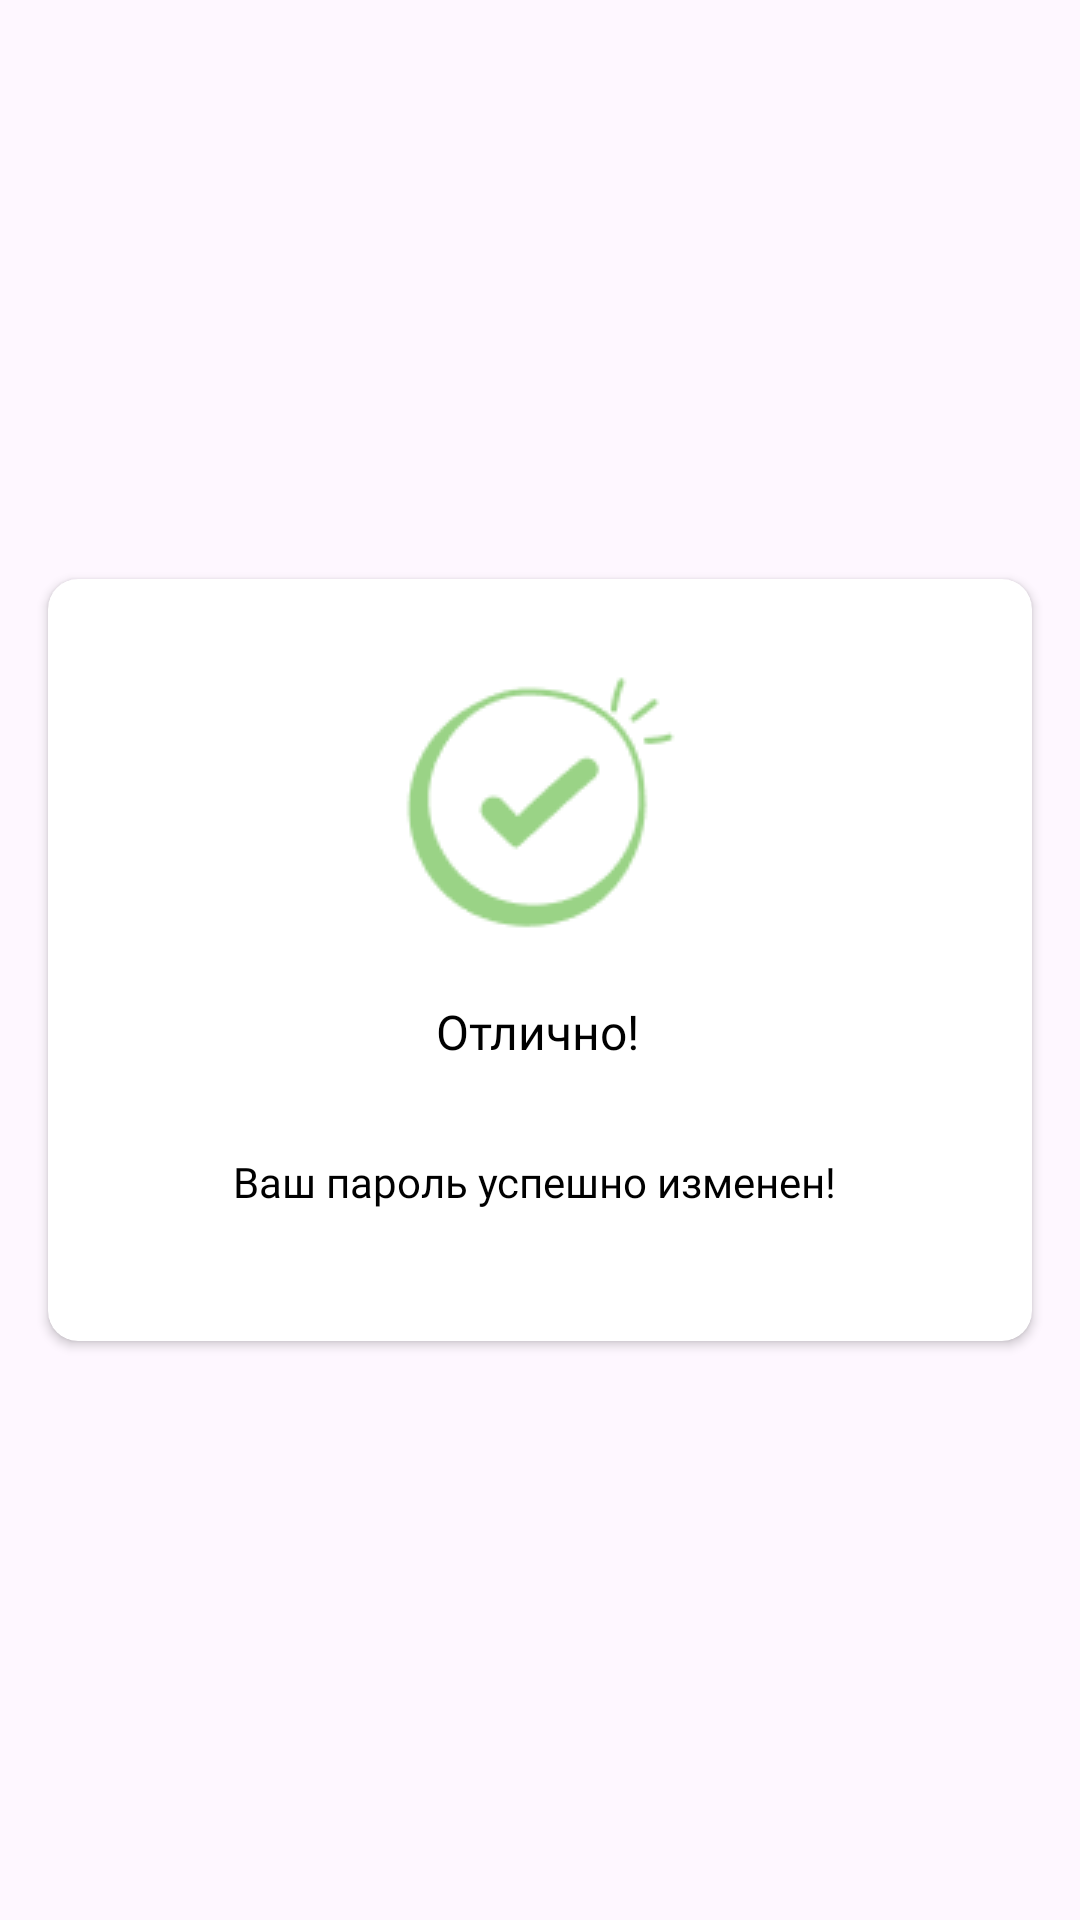

Reconstruct the res/layout file that produces this screen, plus the resources it refers to.
<!-- AndroidManifest.xml: application theme Theme.NeoQuizApp -->
<!-- res/layout/dialog_password_changed.xml -->
<?xml version="1.0" encoding="utf-8"?>
<androidx.constraintlayout.widget.ConstraintLayout
    xmlns:android="http://schemas.android.com/apk/res/android"
    xmlns:app="http://schemas.android.com/apk/res-auto"
    xmlns:tools="http://schemas.android.com/tools"
    android:layout_width="match_parent"
    android:layout_height="match_parent">

<androidx.cardview.widget.CardView
    android:layout_width="328dp"
    android:layout_height="254dp"
    app:cardCornerRadius="10dp"
    android:layout_gravity="center"
    app:layout_constraintBottom_toBottomOf="parent"
    app:layout_constraintEnd_toEndOf="parent"
    app:layout_constraintStart_toStartOf="parent"
    app:layout_constraintTop_toTopOf="parent" >

    <androidx.constraintlayout.widget.ConstraintLayout
        android:layout_width="match_parent"
        android:layout_height="match_parent">


        <TextView
            android:id="@+id/good_text"
            android:layout_width="wrap_content"
            android:layout_height="wrap_content"
            android:layout_marginTop="16dp"
            android:fontFamily="@font/nunito_bold"
            android:text="Отлично!"
            android:textColor="@color/black"
            android:textSize="16sp"
            app:layout_constraintEnd_toEndOf="parent"
            app:layout_constraintHorizontal_bias="0.498"
            app:layout_constraintStart_toStartOf="parent"
            app:layout_constraintTop_toBottomOf="@+id/imageView6" />

        <TextView
            android:id="@+id/text_msg"
            android:layout_width="205dp"
            android:layout_height="wrap_content"
            android:layout_marginTop="30dp"
            android:layout_marginBottom="44dp"
            android:fontFamily="@font/nunito_semibold"
            android:text="Ваш пароль успешно изменен!"
            android:textColor="@color/black"
            app:layout_constraintBottom_toBottomOf="parent"
            app:layout_constraintEnd_toEndOf="parent"
            app:layout_constraintStart_toStartOf="parent"
            app:layout_constraintTop_toBottomOf="@+id/good_text" />

        <ImageView
            android:id="@+id/imageView6"
            android:layout_width="wrap_content"
            android:layout_height="wrap_content"
            android:layout_marginTop="25dp"
            app:layout_constraintEnd_toEndOf="parent"
            app:layout_constraintStart_toStartOf="parent"
            app:layout_constraintTop_toTopOf="parent"
            app:srcCompat="@drawable/noun_checkmark_4459268_1" />
    </androidx.constraintlayout.widget.ConstraintLayout>
</androidx.cardview.widget.CardView>
</androidx.constraintlayout.widget.ConstraintLayout>
<!-- resources referenced by this layout -->
<resources>
  <color name="black">#FF000000</color>
  <!-- drawable noun_checkmark_4459268_1: png bitmap (drawable, 3085 bytes) -->
  <style name="Theme.NeoQuizApp" parent="Base.Theme.NeoQuizApp" />
  <style name="Base.Theme.NeoQuizApp" parent="Theme.Material3.DayNight.NoActionBar">
          
          
      </style>
</resources>
